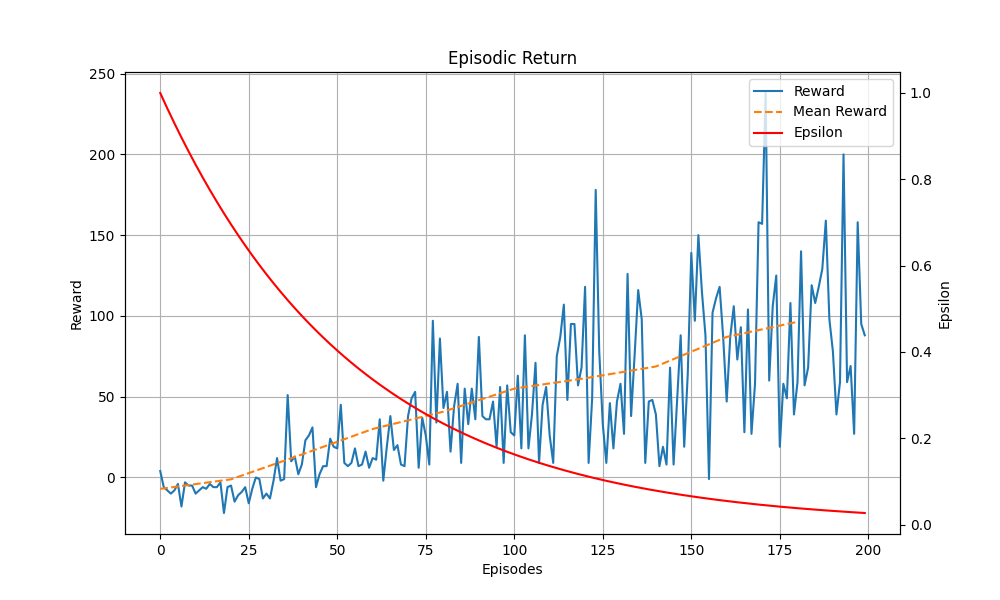

The table this chart was drawn from, first rows:
Episodes, Episodic Return, Scores, Epsilon
1, 4, 1, 1.0
2, -6, 1, 0.982
3, -8, 0, 0.9643
4, -10, 0, 0.947
5, -8, 0, 0.93
6, -4, 0, 0.9132
7, -18, 0, 0.8968
8, -3, 0, 0.8807
9, -5, 0, 0.8648
10, -5, 0, 0.8492
11, -10, 0, 0.834
12, -8, 0, 0.819
13, -6, 0, 0.8042
14, -7, 0, 0.7898
15, -4, 0, 0.7755
16, -6, 0, 0.7616
17, -6, 0, 0.7479
18, -3, 0, 0.7344
19, -22, 0, 0.7212
20, -6, 0, 0.7082
21, -5, 1, 0.6955
22, -15, 1, 0.683
23, -11, 0, 0.6707
24, -9, 0, 0.6586
25, -6, 0, 0.6468
26, -16, 0, 0.6351
27, -7, 0, 0.6237
28, 0, 1, 0.6125
29, -1, 1, 0.6015
30, -13, 0, 0.5907
31, -10, 0, 0.58
32, -13, 0, 0.5696
33, -2, 1, 0.5593
34, 12, 3, 0.5493
35, -2, 0, 0.5394
36, -1, 1, 0.5297
37, 51, 6, 0.5202
38, 10, 3, 0.5108
39, 13, 2, 0.5016
40, 2, 1, 0.4926
41, 8, 1, 0.4837
42, 23, 3, 0.475
43, 26, 3, 0.4665
44, 31, 4, 0.4581
45, -6, 0, 0.4498
46, 2, 1, 0.4417
47, 7, 1, 0.4338
48, 7, 1, 0.426
49, 24, 3, 0.4183
50, 19, 2, 0.4108
51, 18, 2, 0.4034
52, 45, 5, 0.3962
53, 9, 1, 0.389
54, 7, 1, 0.382
55, 9, 1, 0.3752
56, 18, 2, 0.3684
57, 7, 1, 0.3618
58, 8, 1, 0.3553
59, 16, 2, 0.3489
60, 6, 1, 0.3426
... 140 more rows
